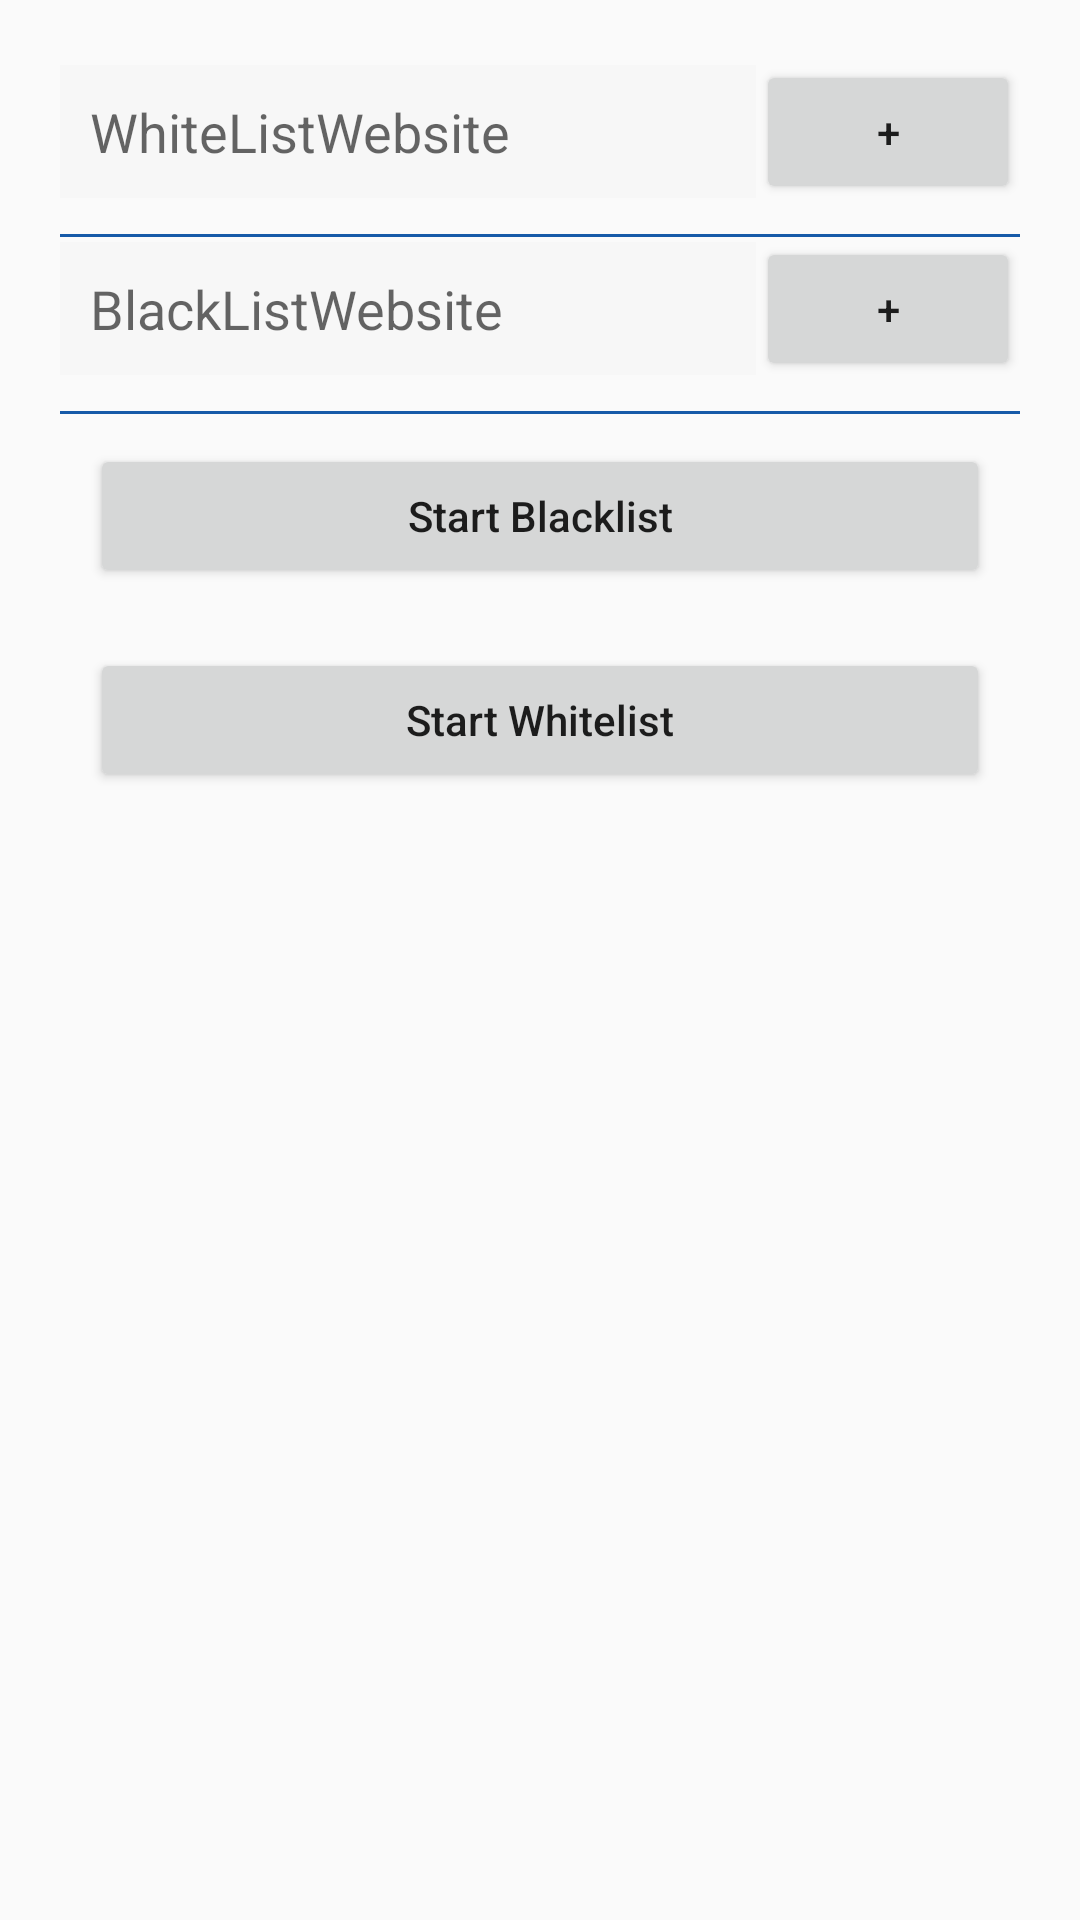

Here is an Android app screen rendered from its layout file. Give the layout XML and the strings, colors and styles it references.
<!-- AndroidManifest.xml: activity theme Theme.AppLock -->
<!-- res/layout/activity_main.xml -->
<?xml version="1.0" encoding="utf-8"?>
<ScrollView xmlns:android="http://schemas.android.com/apk/res/android"
    xmlns:app="http://schemas.android.com/apk/res-auto"
    xmlns:tools="http://schemas.android.com/tools"
    android:layout_width="match_parent"
    android:layout_height="match_parent"
    android:orientation="vertical"
  >

    <RelativeLayout
        android:layout_width="match_parent"
        android:layout_height="wrap_content"
        android:padding="20dp">

        <RelativeLayout
            android:id="@+id/layoutWhite"
            android:layout_width="match_parent"
            android:layout_height="wrap_content"
            android:layout_alignParentTop="true"
            android:layout_centerHorizontal="true">

            <EditText
                android:id="@+id/etWhiteListWebsite"
                android:layout_width="match_parent"
                android:layout_height="wrap_content"
                android:layout_alignParentStart="true"
                android:layout_centerVertical="true"
                android:layout_toStartOf="@+id/btnAddWhiteList"
                android:background="@color/cardview_shadow_end_color"
                android:hint="WhiteListWebsite"
                android:padding="10dp" />

            <Button
                android:id="@+id/btnAddWhiteList"
                android:layout_width="wrap_content"
                android:layout_height="wrap_content"
                android:layout_alignParentEnd="true"
                android:layout_centerVertical="true"
                android:padding="10dp"
                android:text="+" />
        </RelativeLayout>

        <androidx.recyclerview.widget.RecyclerView
            android:id="@+id/recyclerWhite"
            android:layout_width="match_parent"
            android:layout_height="wrap_content"
            android:layout_below="@+id/layoutWhite"
            android:nestedScrollingEnabled="false"
            android:scrollbars="vertical"
            app:layoutManager="androidx.recyclerview.widget.LinearLayoutManager" />

        <View
            android:id="@+id/view1"
            android:layout_width="match_parent"
            android:layout_height="1dp"
            android:layout_below="@+id/recyclerWhite"
            android:layout_marginTop="10dp"
            android:background="@color/blue" />

        <RelativeLayout
            android:id="@+id/layoutBlack"
            android:layout_width="match_parent"
            android:layout_height="wrap_content"
            android:layout_below="@+id/view1">

            <EditText
                android:id="@+id/etBlackListWebsite"
                android:layout_width="match_parent"
                android:layout_height="wrap_content"
                android:layout_alignParentStart="true"
                android:layout_centerVertical="true"
                android:layout_toStartOf="@+id/btnAddBlackList"
                android:background="@color/cardview_shadow_end_color"
                android:hint="BlackListWebsite"
                android:padding="10dp" />

            <Button
                android:id="@+id/btnAddBlackList"
                android:layout_width="wrap_content"
                android:layout_height="wrap_content"
                android:layout_alignParentEnd="true"
                android:layout_centerVertical="true"
                android:padding="10dp"
                android:text="+" />
        </RelativeLayout>

        <androidx.recyclerview.widget.RecyclerView
            android:id="@+id/recyclerBlack"
            android:layout_width="match_parent"
            android:layout_height="wrap_content"
            android:layout_below="@+id/layoutBlack"
            android:nestedScrollingEnabled="false"
            android:scrollbars="vertical"
            app:layoutManager="androidx.recyclerview.widget.LinearLayoutManager" />

        <View
            android:id="@+id/view2"
            android:layout_width="match_parent"
            android:layout_height="1dp"
            android:layout_below="@+id/recyclerBlack"
            android:layout_marginTop="10dp"
            android:background="@color/blue" />

        <Button
            android:id="@+id/btnStartBlocklist"
            android:layout_width="match_parent"
            android:layout_height="wrap_content"
            android:layout_below="@+id/view2"
            android:layout_centerHorizontal="true"
            android:layout_margin="10dp"
            android:text="Start Blacklist"
            android:textAllCaps="false" />

        <Button
            android:id="@+id/btnStartWhitelist"
            android:layout_width="match_parent"
            android:layout_height="wrap_content"
            android:layout_below="@+id/btnStartBlocklist"
            android:layout_centerHorizontal="true"
            android:layout_margin="10dp"
            android:text="Start Whitelist"
            android:textAllCaps="false" />

    </RelativeLayout>
</ScrollView>
<!-- resources referenced by this layout -->
<resources>
  <color name="blue">#175AA8</color>
  <style name="Theme.AppLock" parent="android:Theme.Material.Light.NoActionBar" />
</resources>
